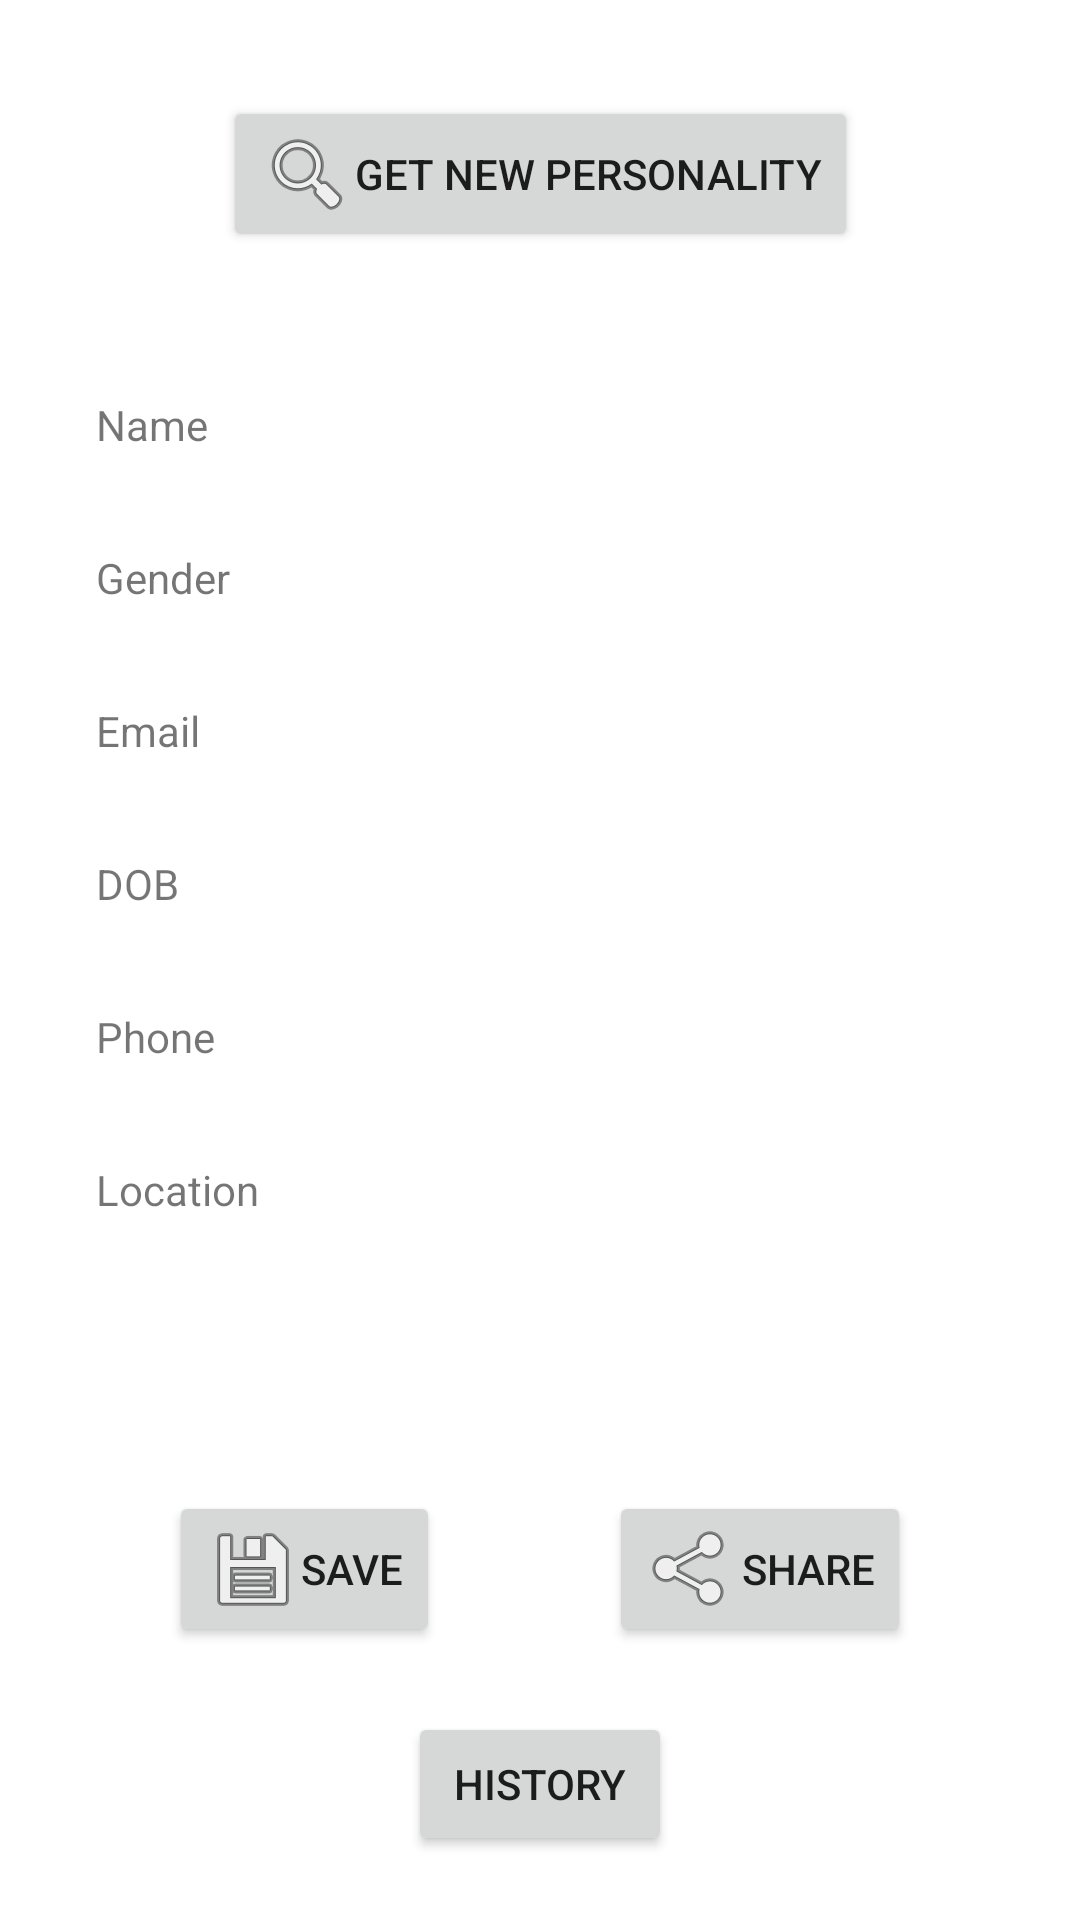

Produce the Android XML layout that renders to this screen, including the resource entries it uses.
<!-- AndroidManifest.xml: application theme Theme.Locatzilla -->
<!-- res/layout/fragment_personality.xml -->
<?xml version="1.0" encoding="utf-8"?>
<androidx.constraintlayout.widget.ConstraintLayout xmlns:android="http://schemas.android.com/apk/res/android"
    xmlns:app="http://schemas.android.com/apk/res-auto"
    xmlns:tools="http://schemas.android.com/tools"
    android:layout_width="match_parent"
    android:layout_height="match_parent"
    tools:context=".PersonalityFragment">

    <TextView
        android:id="@+id/textView3"
        android:layout_width="wrap_content"
        android:layout_height="wrap_content"
        android:layout_marginTop="32dp"
        android:text="Gender"
        app:layout_constraintStart_toStartOf="@+id/tvName"
        app:layout_constraintTop_toBottomOf="@+id/tvName" />

    <Button
        android:id="@+id/btnSearchPersonality"
        android:layout_width="wrap_content"
        android:layout_height="wrap_content"
        android:layout_marginTop="32dp"
        android:drawableLeft="@android:drawable/ic_menu_search"
        android:text="Get New Personality"
        app:layout_constraintEnd_toEndOf="parent"
        app:layout_constraintStart_toStartOf="parent"
        app:layout_constraintTop_toTopOf="parent" />

    <TextView
        android:id="@+id/tvName"
        android:layout_width="wrap_content"
        android:layout_height="wrap_content"
        android:layout_marginStart="32dp"
        android:layout_marginTop="48dp"
        android:text="Name"
        app:layout_constraintStart_toStartOf="parent"
        app:layout_constraintTop_toBottomOf="@+id/btnSearchPersonality" />

    <TextView
        android:id="@+id/textView4"
        android:layout_width="wrap_content"
        android:layout_height="wrap_content"
        android:layout_marginTop="32dp"
        android:text="Email"
        app:layout_constraintStart_toStartOf="@+id/textView3"
        app:layout_constraintTop_toBottomOf="@+id/textView3" />

    <TextView
        android:id="@+id/textView5"
        android:layout_width="wrap_content"
        android:layout_height="wrap_content"
        android:layout_marginTop="32dp"
        android:text="DOB"
        app:layout_constraintStart_toStartOf="@+id/textView4"
        app:layout_constraintTop_toBottomOf="@+id/textView4" />

    <TextView
        android:id="@+id/textView6"
        android:layout_width="wrap_content"
        android:layout_height="wrap_content"
        android:layout_marginTop="32dp"
        android:text="Phone"
        app:layout_constraintStart_toStartOf="@+id/textView5"
        app:layout_constraintTop_toBottomOf="@+id/textView5" />

    <TextView
        android:id="@+id/textView7"
        android:layout_width="wrap_content"
        android:layout_height="wrap_content"
        android:layout_marginTop="32dp"
        android:text="Location"
        app:layout_constraintStart_toStartOf="@+id/textView6"
        app:layout_constraintTop_toBottomOf="@+id/textView6" />

    <TextView
        android:id="@+id/tvPersonName"
        android:layout_width="wrap_content"
        android:layout_height="wrap_content"
        app:layout_constraintBottom_toBottomOf="@+id/tvName"
        app:layout_constraintEnd_toEndOf="parent"
        app:layout_constraintStart_toEndOf="@+id/tvName"
        app:layout_constraintTop_toTopOf="@+id/tvName" />

    <TextView
        android:id="@+id/tvPersonGender"
        android:layout_width="wrap_content"
        android:layout_height="wrap_content"
        app:layout_constraintBottom_toBottomOf="@+id/textView3"
        app:layout_constraintEnd_toEndOf="@+id/tvPersonName"
        app:layout_constraintStart_toStartOf="@+id/tvPersonName"
        app:layout_constraintTop_toTopOf="@+id/textView3" />

    <TextView
        android:id="@+id/tvPersonEmail"
        android:layout_width="wrap_content"
        android:layout_height="wrap_content"
        app:layout_constraintBottom_toBottomOf="@+id/textView4"
        app:layout_constraintEnd_toEndOf="@+id/tvPersonName"
        app:layout_constraintStart_toStartOf="@+id/tvPersonName"
        app:layout_constraintTop_toTopOf="@+id/textView4" />

    <TextView
        android:id="@+id/tvPersonDob"
        android:layout_width="wrap_content"
        android:layout_height="wrap_content"
        app:layout_constraintBottom_toBottomOf="@+id/textView5"
        app:layout_constraintEnd_toEndOf="@+id/tvPersonName"
        app:layout_constraintStart_toStartOf="@+id/tvPersonName"
        app:layout_constraintTop_toTopOf="@+id/textView5" />

    <TextView
        android:id="@+id/tvPersonPhone"
        android:layout_width="wrap_content"
        android:layout_height="wrap_content"
        app:layout_constraintBottom_toBottomOf="@+id/textView6"
        app:layout_constraintEnd_toEndOf="@+id/tvPersonName"
        app:layout_constraintStart_toStartOf="@+id/tvPersonName"
        app:layout_constraintTop_toTopOf="@+id/textView6" />

    <TextView
        android:id="@+id/tvPersonLocation"
        android:layout_width="wrap_content"
        android:layout_height="wrap_content"
        app:layout_constraintBottom_toBottomOf="@+id/textView7"
        app:layout_constraintEnd_toEndOf="@+id/tvPersonName"
        app:layout_constraintStart_toStartOf="@+id/tvPersonName"
        app:layout_constraintTop_toTopOf="@+id/textView7" />

    <Button
        android:id="@+id/btnSharePersonality"
        android:layout_width="wrap_content"
        android:layout_height="wrap_content"
        android:drawableLeft="@android:drawable/ic_menu_share"
        android:text="Share"
        app:layout_constraintBottom_toBottomOf="parent"
        app:layout_constraintEnd_toEndOf="parent"
        app:layout_constraintStart_toEndOf="@+id/btnSaverPersonality"
        app:layout_constraintTop_toBottomOf="@+id/textView7" />

    <Button
        android:id="@+id/btnSaverPersonality"
        android:layout_width="wrap_content"
        android:layout_height="wrap_content"
        android:drawableLeft="@android:drawable/ic_menu_save"
        android:text="Save"
        app:layout_constraintBottom_toBottomOf="@+id/btnSharePersonality"
        app:layout_constraintEnd_toStartOf="@+id/btnSharePersonality"
        app:layout_constraintStart_toStartOf="parent"
        app:layout_constraintTop_toTopOf="@+id/btnSharePersonality" />

    <Button
        android:id="@+id/btnHistory"
        android:layout_width="wrap_content"
        android:layout_height="wrap_content"
        android:text="History"
        app:layout_constraintBottom_toBottomOf="parent"
        app:layout_constraintEnd_toEndOf="parent"
        app:layout_constraintStart_toStartOf="parent"
        app:layout_constraintTop_toBottomOf="@+id/btnSaverPersonality" />

</androidx.constraintlayout.widget.ConstraintLayout>
<!-- resources referenced by this layout -->
<resources>
  <style name="Theme.Locatzilla" parent="Theme.MaterialComponents.DayNight.DarkActionBar">
          
          <item name="colorPrimary">@color/purple_500</item>
          <item name="colorPrimaryVariant">@color/purple_700</item>
          <item name="colorOnPrimary">@color/white</item>
          
          <item name="colorSecondary">@color/teal_200</item>
          <item name="colorSecondaryVariant">@color/teal_700</item>
          <item name="colorOnSecondary">@color/black</item>
          
          <item name="android:statusBarColor">?attr/colorPrimaryVariant</item>
          
      </style>
  <!-- not gathered from this repository: default colours our renderer supplied (Android Studio template values) -->
  <color name="purple_500">#FF6200EE</color>
  <color name="purple_700">#FF3700B3</color>
  <color name="teal_200">#FF03DAC5</color>
  <color name="teal_700">#FF018786</color>
  <color name="black">#FF000000</color>
  <color name="white">#FFFFFFFF</color>
</resources>
